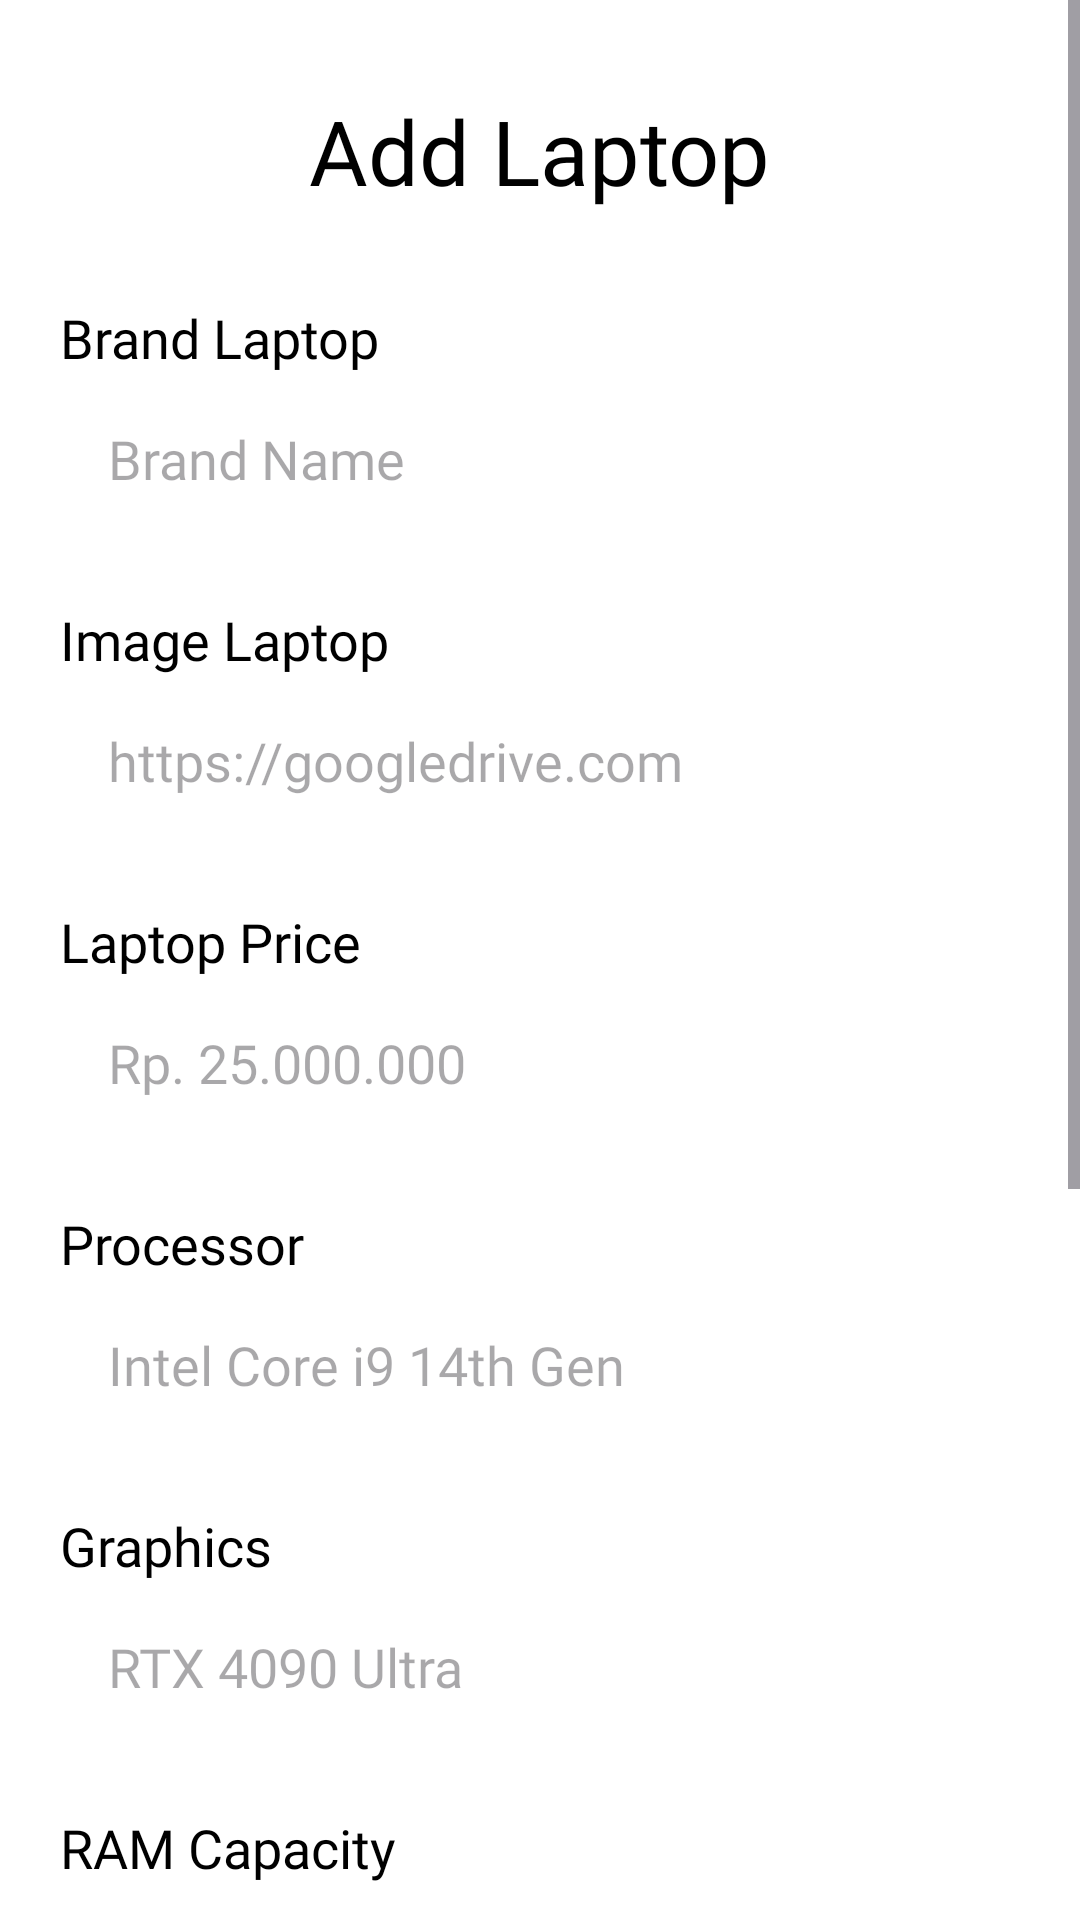

Layout XML and referenced resources for this Android screen:
<!-- AndroidManifest.xml: application theme Theme.UASAndroid -->
<!-- res/layout/activity_add_laptop.xml -->
<?xml version="1.0" encoding="utf-8"?>
<androidx.constraintlayout.widget.ConstraintLayout xmlns:android="http://schemas.android.com/apk/res/android"
    xmlns:app="http://schemas.android.com/apk/res-auto"
    xmlns:tools="http://schemas.android.com/tools"
    android:id="@+id/main"
    android:layout_width="match_parent"
    android:layout_height="match_parent"
    android:background="@color/white"
    tools:context=".AddLaptopActivity">

    <ScrollView
        android:layout_width="match_parent"
        android:layout_height="match_parent"
        app:layout_constraintTop_toTopOf="parent"
        app:layout_constraintStart_toStartOf="parent"
        app:layout_constraintEnd_toEndOf="parent"
        >

        <androidx.constraintlayout.widget.ConstraintLayout
            android:layout_width="match_parent"
            android:layout_height="wrap_content"
            android:paddingBottom="50dp"
            >

            <TextView
                android:id="@+id/txtAddLaptop"
                android:layout_width="wrap_content"
                android:layout_height="wrap_content"
                android:text="Add Laptop"
                android:textSize="30sp"
                android:fontFamily="@font/poppins_bold"
                android:textColor="@color/black"
                android:layout_marginTop="30dp"
                app:layout_constraintTop_toTopOf="parent"
                app:layout_constraintStart_toStartOf="parent"
                app:layout_constraintEnd_toEndOf="parent"
                />

            <TextView
                android:id="@+id/brand"
                android:layout_width="wrap_content"
                android:layout_height="wrap_content"
                android:text="Brand Laptop"
                android:textColor="@color/black"
                android:fontFamily="@font/poppins_medium"
                android:textSize="18sp"
                android:layout_marginHorizontal="20dp"
                android:layout_marginTop="30dp"
                app:layout_constraintTop_toBottomOf="@id/txtAddLaptop"
                app:layout_constraintStart_toStartOf="parent"
                />

            <androidx.appcompat.widget.AppCompatEditText
                android:id="@+id/edtBrand"
                android:layout_width="match_parent"
                android:layout_height="wrap_content"
                android:layout_marginHorizontal="20dp"
                android:background="@drawable/edit_text"
                android:textColor="@color/black"
                android:hint="Brand Name"
                android:fontFamily="@font/poppins_medium"
                android:padding="16dp"
                app:layout_constraintTop_toBottomOf="@id/brand"
                />

            <TextView
                android:id="@+id/img"
                android:layout_width="wrap_content"
                android:layout_height="wrap_content"
                android:text="Image Laptop"
                android:fontFamily="@font/poppins_medium"
                android:textColor="@color/black"
                android:textSize="18sp"
                android:layout_marginTop="20dp"
                app:layout_constraintTop_toBottomOf="@id/edtBrand"
                app:layout_constraintStart_toStartOf="@id/edtBrand"
                />

            <androidx.appcompat.widget.AppCompatEditText
                android:id="@+id/edtImg"
                android:layout_width="match_parent"
                android:layout_height="wrap_content"
                android:hint="https://googledrive.com"
                android:textColor="@color/black"
                android:layout_marginHorizontal="20dp"
                android:fontFamily="@font/poppins_medium"
                android:background="@drawable/edit_text"
                android:padding="16dp"
                app:layout_constraintTop_toBottomOf="@id/img"
                />

            <TextView
                android:id="@+id/price"
                android:layout_width="wrap_content"
                android:layout_height="wrap_content"
                android:text="Laptop Price"
                android:textColor="@color/black"
                android:layout_marginTop="20dp"
                android:fontFamily="@font/poppins_medium"
                android:textSize="18sp"
                app:layout_constraintTop_toBottomOf="@id/edtImg"
                app:layout_constraintStart_toStartOf="@id/edtImg"
                />

            <androidx.appcompat.widget.AppCompatEditText
                android:id="@+id/edtPrice"
                android:layout_width="match_parent"
                android:layout_height="wrap_content"
                android:hint="Rp. 25.000.000"
                android:inputType="number"
                android:layout_marginHorizontal="20dp"
                android:textColor="@color/black"
                android:fontFamily="@font/poppins_medium"
                android:background="@drawable/edit_text"
                android:padding="16dp"
                app:layout_constraintTop_toBottomOf="@id/price"
                />

            <TextView
                android:id="@+id/processor"
                android:layout_width="wrap_content"
                android:layout_height="wrap_content"
                android:text="Processor"
                android:fontFamily="@font/poppins_medium"
                android:textColor="@color/black"
                android:textSize="18sp"
                android:layout_marginTop="20dp"
                app:layout_constraintTop_toBottomOf="@id/edtPrice"
                app:layout_constraintStart_toStartOf="@id/edtPrice"
                />

            <androidx.appcompat.widget.AppCompatEditText
                android:id="@+id/edtProcessor"
                android:layout_width="match_parent"
                android:textColor="@color/black"
                android:layout_height="wrap_content"
                android:hint="Intel Core i9 14th Gen"
                android:layout_marginHorizontal="20dp"
                android:fontFamily="@font/poppins_medium"
                android:background="@drawable/edit_text"
                android:padding="16dp"
                app:layout_constraintTop_toBottomOf="@id/processor"
                />

            <TextView
                android:id="@+id/graphics"
                android:layout_width="wrap_content"
                android:layout_height="wrap_content"
                android:textColor="@color/black"
                android:text="Graphics"
                android:textSize="18sp"
                android:fontFamily="@font/poppins_medium"
                android:layout_marginTop="20dp"
                app:layout_constraintTop_toBottomOf="@id/edtProcessor"
                app:layout_constraintStart_toStartOf="@id/edtProcessor"
                />

            <androidx.appcompat.widget.AppCompatEditText
                android:id="@+id/edtGraphics"
                android:layout_width="match_parent"
                android:layout_height="wrap_content"
                android:hint="RTX 4090 Ultra"
                android:layout_marginHorizontal="20dp"
                android:textColor="@color/black"
                android:fontFamily="@font/poppins_medium"
                android:background="@drawable/edit_text"
                android:padding="16dp"
                app:layout_constraintTop_toBottomOf="@id/graphics"
                />

            <TextView
                android:id="@+id/ram"
                android:layout_width="wrap_content"
                android:layout_height="wrap_content"
                android:text="RAM Capacity"
                android:textSize="18sp"
                android:textColor="@color/black"
                android:fontFamily="@font/poppins_medium"
                android:layout_marginTop="20dp"
                app:layout_constraintTop_toBottomOf="@id/edtGraphics"
                app:layout_constraintStart_toStartOf="@id/edtGraphics"
                />

            <androidx.appcompat.widget.AppCompatEditText
                android:id="@+id/edtRam"
                android:layout_width="match_parent"
                android:layout_height="wrap_content"
                android:hint="34GB"
                android:layout_marginHorizontal="20dp"
                android:textColor="@color/black"
                android:fontFamily="@font/poppins_medium"
                android:background="@drawable/edit_text"
                android:padding="16dp"
                app:layout_constraintTop_toBottomOf="@id/ram"
                />

            <TextView
                android:id="@+id/rom"
                android:layout_width="wrap_content"
                android:layout_height="wrap_content"
                android:text="ROM Capacity"
                android:textSize="18sp"
                android:textColor="@color/black"
                android:fontFamily="@font/poppins_medium"
                android:layout_marginTop="20dp"
                app:layout_constraintTop_toBottomOf="@id/edtRam"
                app:layout_constraintStart_toStartOf="@id/edtRam"
                />

            <androidx.appcompat.widget.AppCompatEditText
                android:id="@+id/edtRom"
                android:layout_width="match_parent"
                android:layout_height="wrap_content"
                android:hint="4TB"
                android:layout_marginHorizontal="20dp"
                android:textColor="@color/black"
                android:fontFamily="@font/poppins_medium"
                android:background="@drawable/edit_text"
                android:padding="16dp"
                app:layout_constraintTop_toBottomOf="@id/rom"
                />

            <TextView
                android:id="@+id/benchmark"
                android:layout_width="wrap_content"
                android:layout_height="wrap_content"
                android:text="Benchmark Total"
                android:textSize="18sp"
                android:textColor="@color/black"
                android:fontFamily="@font/poppins_medium"
                android:layout_marginTop="20dp"
                app:layout_constraintTop_toBottomOf="@id/edtRom"
                app:layout_constraintStart_toStartOf="@id/edtRom"
                />

            <androidx.appcompat.widget.AppCompatEditText
                android:id="@+id/edtBenchmark"
                android:layout_width="match_parent"
                android:layout_height="wrap_content"
                android:hint="89999999"
                android:inputType="number"
                android:layout_marginHorizontal="20dp"
                android:textColor="@color/black"
                android:fontFamily="@font/poppins_medium"
                android:background="@drawable/edit_text"
                android:padding="16dp"
                app:layout_constraintTop_toBottomOf="@id/benchmark"
                />

            <androidx.appcompat.widget.AppCompatButton
                android:id="@+id/btnDone"
                android:layout_width="match_parent"
                android:layout_height="wrap_content"
                android:text="Submit"
                android:textColor="@color/black"
                android:fontFamily="@font/poppins_medium"
                android:background="@drawable/btn_mint"
                android:layout_marginTop="50dp"
                android:layout_marginHorizontal="20dp"
                app:layout_constraintTop_toBottomOf="@id/edtBenchmark"
                />

        </androidx.constraintlayout.widget.ConstraintLayout>

    </ScrollView>

</androidx.constraintlayout.widget.ConstraintLayout>
<!-- resources referenced by this layout -->
<resources>
  <color name="black">#FF000000</color>
  <color name="white">#FFFFFFFF</color>
  <!-- drawable btn_mint (drawable) -->
  <?xml version="1.0" encoding="utf-8"?>
  <shape xmlns:android="http://schemas.android.com/apk/res/android">
      <solid android:color="@color/mint" />
      <corners android:radius="10dp" />
      <stroke
          android:width="1dp"
          android:color="@android:color/darker_gray" />
  </shape>
  <style name="Theme.UASAndroid" parent="Base.Theme.UASAndroid" />
  <color name="mint">#0FFCBE</color>
  <style name="Base.Theme.UASAndroid" parent="Theme.Material3.DayNight.NoActionBar">
          
          
      </style>
</resources>
